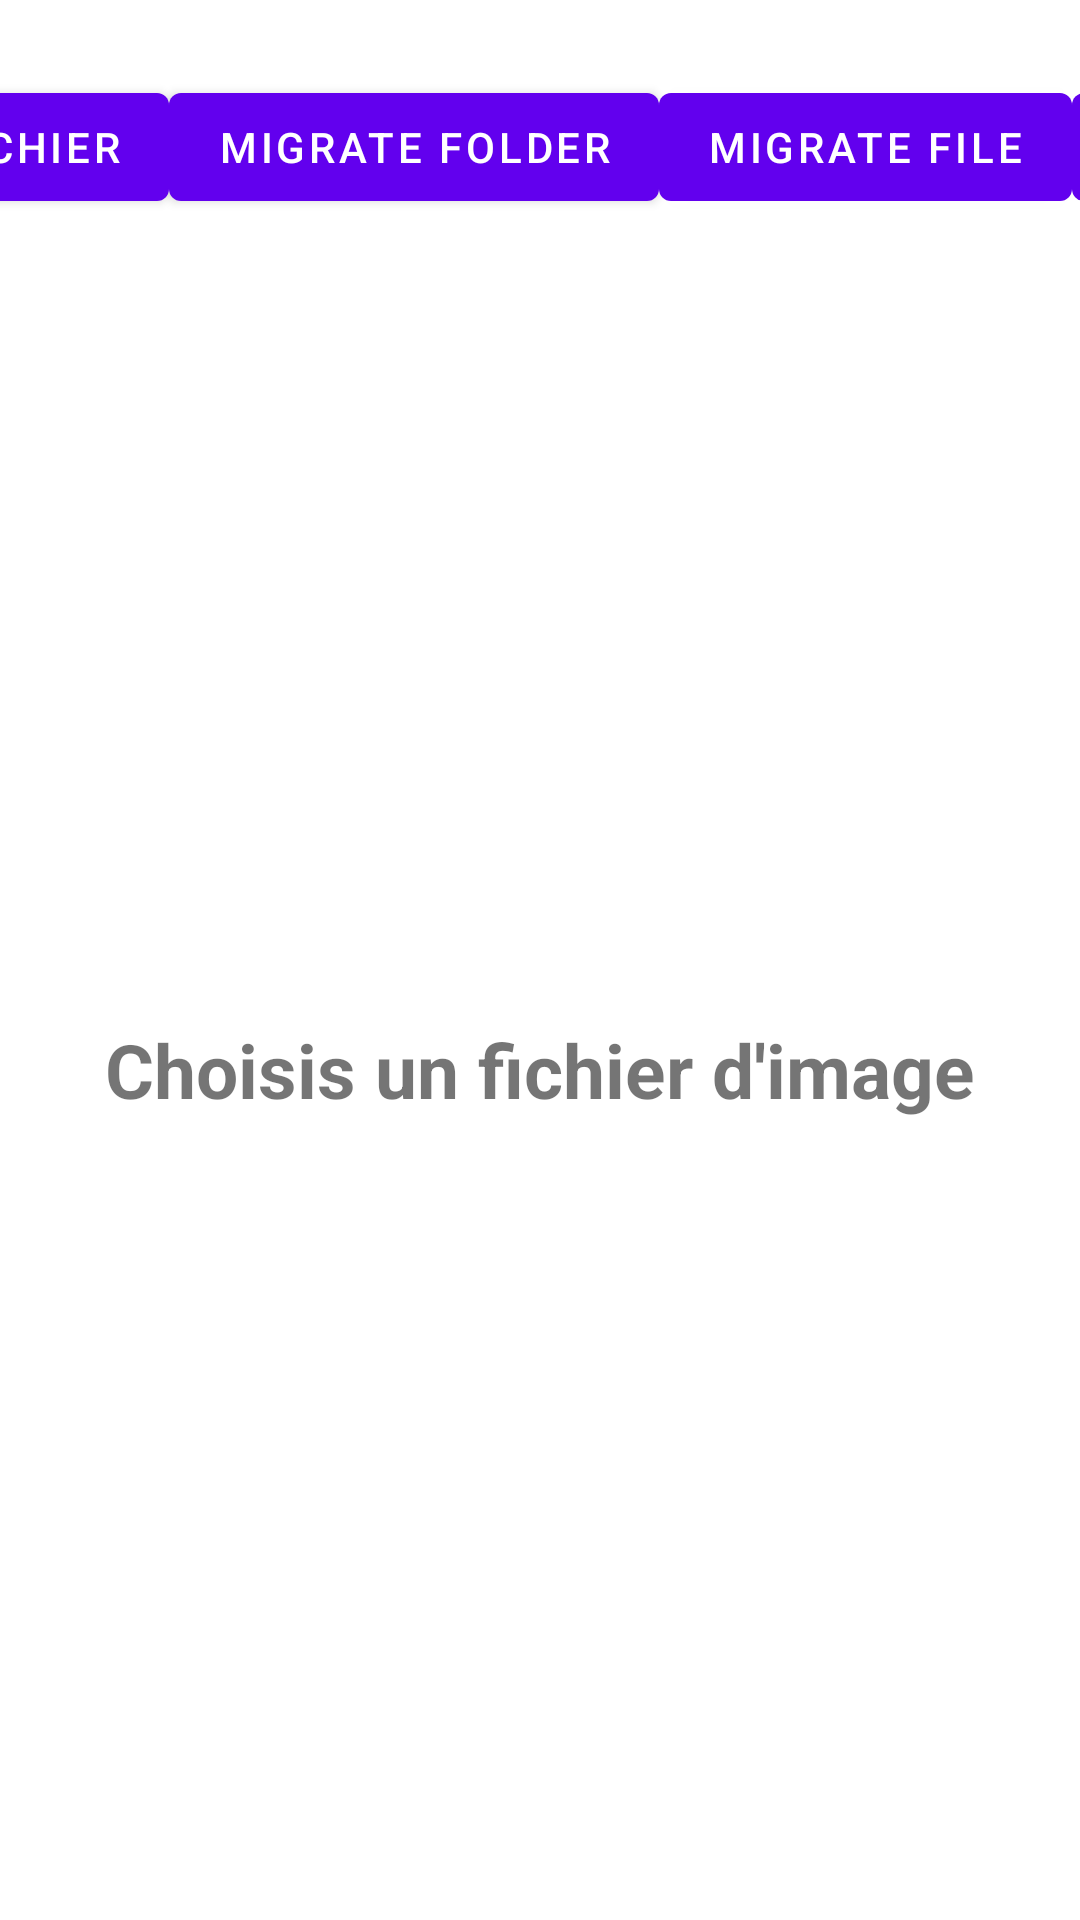

Produce the Android XML layout that renders to this screen, including the resource entries it uses.
<!-- AndroidManifest.xml: application theme Theme.TestMigration -->
<!-- res/layout/activity_main.xml -->
<?xml version="1.0" encoding="utf-8"?>
<androidx.constraintlayout.widget.ConstraintLayout xmlns:android="http://schemas.android.com/apk/res/android"
    xmlns:app="http://schemas.android.com/apk/res-auto"
    xmlns:tools="http://schemas.android.com/tools"
    android:layout_width="match_parent"
    android:layout_height="match_parent"
    tools:context=".MainActivity">

    <com.google.android.material.button.MaterialButton
        android:id="@+id/btnChooseFile"
        android:layout_width="wrap_content"
        android:layout_height="wrap_content"
        android:text="Ouvrir un fichier"
        android:layout_marginTop="25dp"
        app:layout_constraintEnd_toStartOf="@id/btnChangePage"
        app:layout_constraintStart_toStartOf="parent"
        app:layout_constraintTop_toTopOf="parent" />

    <com.google.android.material.button.MaterialButton
        android:id="@+id/btnChangePage"
        android:layout_width="wrap_content"
        android:layout_height="wrap_content"
        android:text="Migrate folder"
        app:layout_constraintTop_toTopOf="@id/btnChooseFile"
        app:layout_constraintBottom_toBottomOf="@id/btnChooseFile"
        app:layout_constraintStart_toEndOf="@id/btnChooseFile"
        app:layout_constraintEnd_toStartOf="@id/btnChangeFile"/>

    <com.google.android.material.button.MaterialButton
        android:id="@+id/btnChangeFile"
        android:layout_width="wrap_content"
        android:layout_height="wrap_content"
        android:text="Migrate file"
        app:layout_constraintTop_toTopOf="@id/btnChooseFile"
        app:layout_constraintBottom_toBottomOf="@id/btnChooseFile"
        app:layout_constraintStart_toEndOf="@id/btnChangePage"
        app:layout_constraintEnd_toStartOf="@id/btnDeleteDoc"/>

    <com.google.android.material.button.MaterialButton
        android:id="@+id/btnDeleteDoc"
        android:layout_width="wrap_content"
        android:layout_height="wrap_content"
        android:text="Delete File"
        app:layout_constraintTop_toTopOf="@id/btnChooseFile"
        app:layout_constraintBottom_toBottomOf="@id/btnChooseFile"
        app:layout_constraintStart_toEndOf="@id/btnChangeFile"
        app:layout_constraintEnd_toEndOf="parent"/>

    <androidx.recyclerview.widget.RecyclerView
        android:id="@+id/gallery"
        android:layout_width="match_parent"
        android:layout_height="0dp"
        tools:listitem="@layout/gallery_layout"
        app:layout_constraintTop_toBottomOf="@id/btnChooseFile"
        app:layout_constraintBottom_toBottomOf="parent"/>

    <TextView
        android:id="@+id/txtchoose"
        android:layout_width="wrap_content"
        android:layout_height="wrap_content"
        app:layout_constraintTop_toTopOf="@id/gallery"
        app:layout_constraintBottom_toBottomOf="@id/gallery"
        app:layout_constraintStart_toStartOf="parent"
        app:layout_constraintEnd_toEndOf="parent"
        android:text="Choisis un fichier d'image"
        android:textStyle="bold"
        android:textSize="25dp"/>



</androidx.constraintlayout.widget.ConstraintLayout>
<!-- resources referenced by this layout -->
<resources>
  <style name="Theme.TestMigration" parent="Theme.MaterialComponents.DayNight.DarkActionBar">
          
          <item name="colorPrimary">@color/purple_500</item>
          <item name="colorPrimaryVariant">@color/purple_700</item>
          <item name="colorOnPrimary">@color/white</item>
          
          <item name="colorSecondary">@color/teal_200</item>
          <item name="colorSecondaryVariant">@color/teal_700</item>
          <item name="colorOnSecondary">@color/black</item>
          
          <item name="android:statusBarColor" tools:targetApi="l">?attr/colorPrimaryVariant</item>
          
      </style>
  <!-- not gathered from this repository: default colours our renderer supplied (Android Studio template values) -->
  <color name="purple_500">#FF6200EE</color>
  <color name="purple_700">#FF3700B3</color>
  <color name="teal_200">#FF03DAC5</color>
  <color name="teal_700">#FF018786</color>
  <color name="black">#FF000000</color>
  <color name="white">#FFFFFFFF</color>
</resources>
